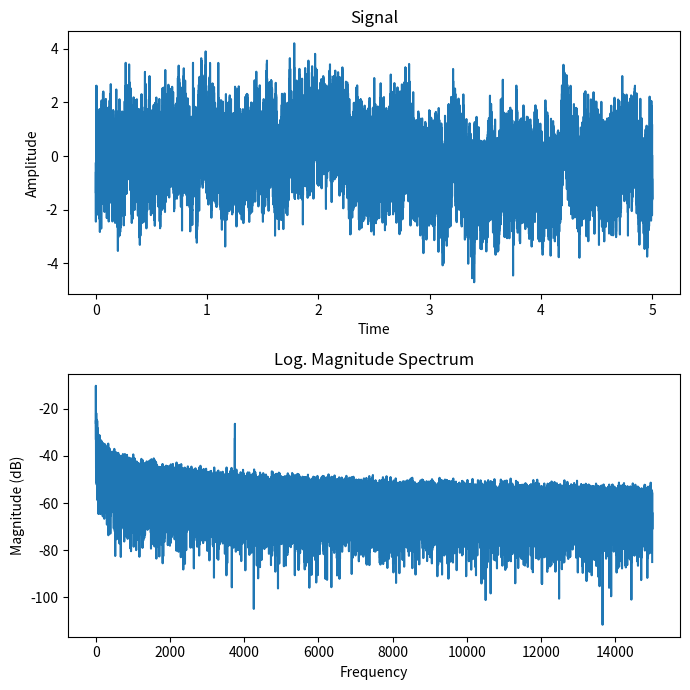

Here is the Python script that generated this plot:
import numpy as np


def generate_pink_noise(n_samples, n_channels=1):
    uneven = n_samples % 2
    n_fft = n_samples // 2 + 1 + uneven
    X = np.random.randn(n_fft, n_channels) + 1j * np.random.randn(n_fft, n_channels)
    S = np.sqrt(np.arange(n_fft) + 1.)  # +1 to avoid divide by zero
    y = (np.fft.irfft(X / S[:, np.newaxis], axis=0)).real
    if uneven:
        y = y[:-1, :]
    return y * np.sqrt(1 / np.mean(y**2))


if __name__ == "__main__":
    import matplotlib.pyplot as plt

    FS = 30000      # samples per second
    DURATION = 5.0  # seconds
    NCHANNELS = 128
    SIG_FREQ = FS / 4

    t = np.arange(0.0, DURATION, 1 / FS)
    n_samples = len(t)
    signal = np.zeros((n_samples, NCHANNELS))
    signal[:, 0] = 0.1 * np.sin(SIG_FREQ * np.pi * t)
    pink_noise = generate_pink_noise(n_samples, NCHANNELS)
    signal += pink_noise

    fig, axes = plt.subplots(nrows=2, ncols=1, figsize=(7, 7))

    # plot time signal:
    axes[0].set_title("Signal")
    axes[0].plot(t, signal[:, 0])
    axes[0].set_xlabel("Time")
    axes[0].set_ylabel("Amplitude")
    axes[1].set_title("Log. Magnitude Spectrum")
    axes[1].magnitude_spectrum(signal[:, 0], Fs=FS, scale='dB')

    fig.tight_layout()
    plt.show()
